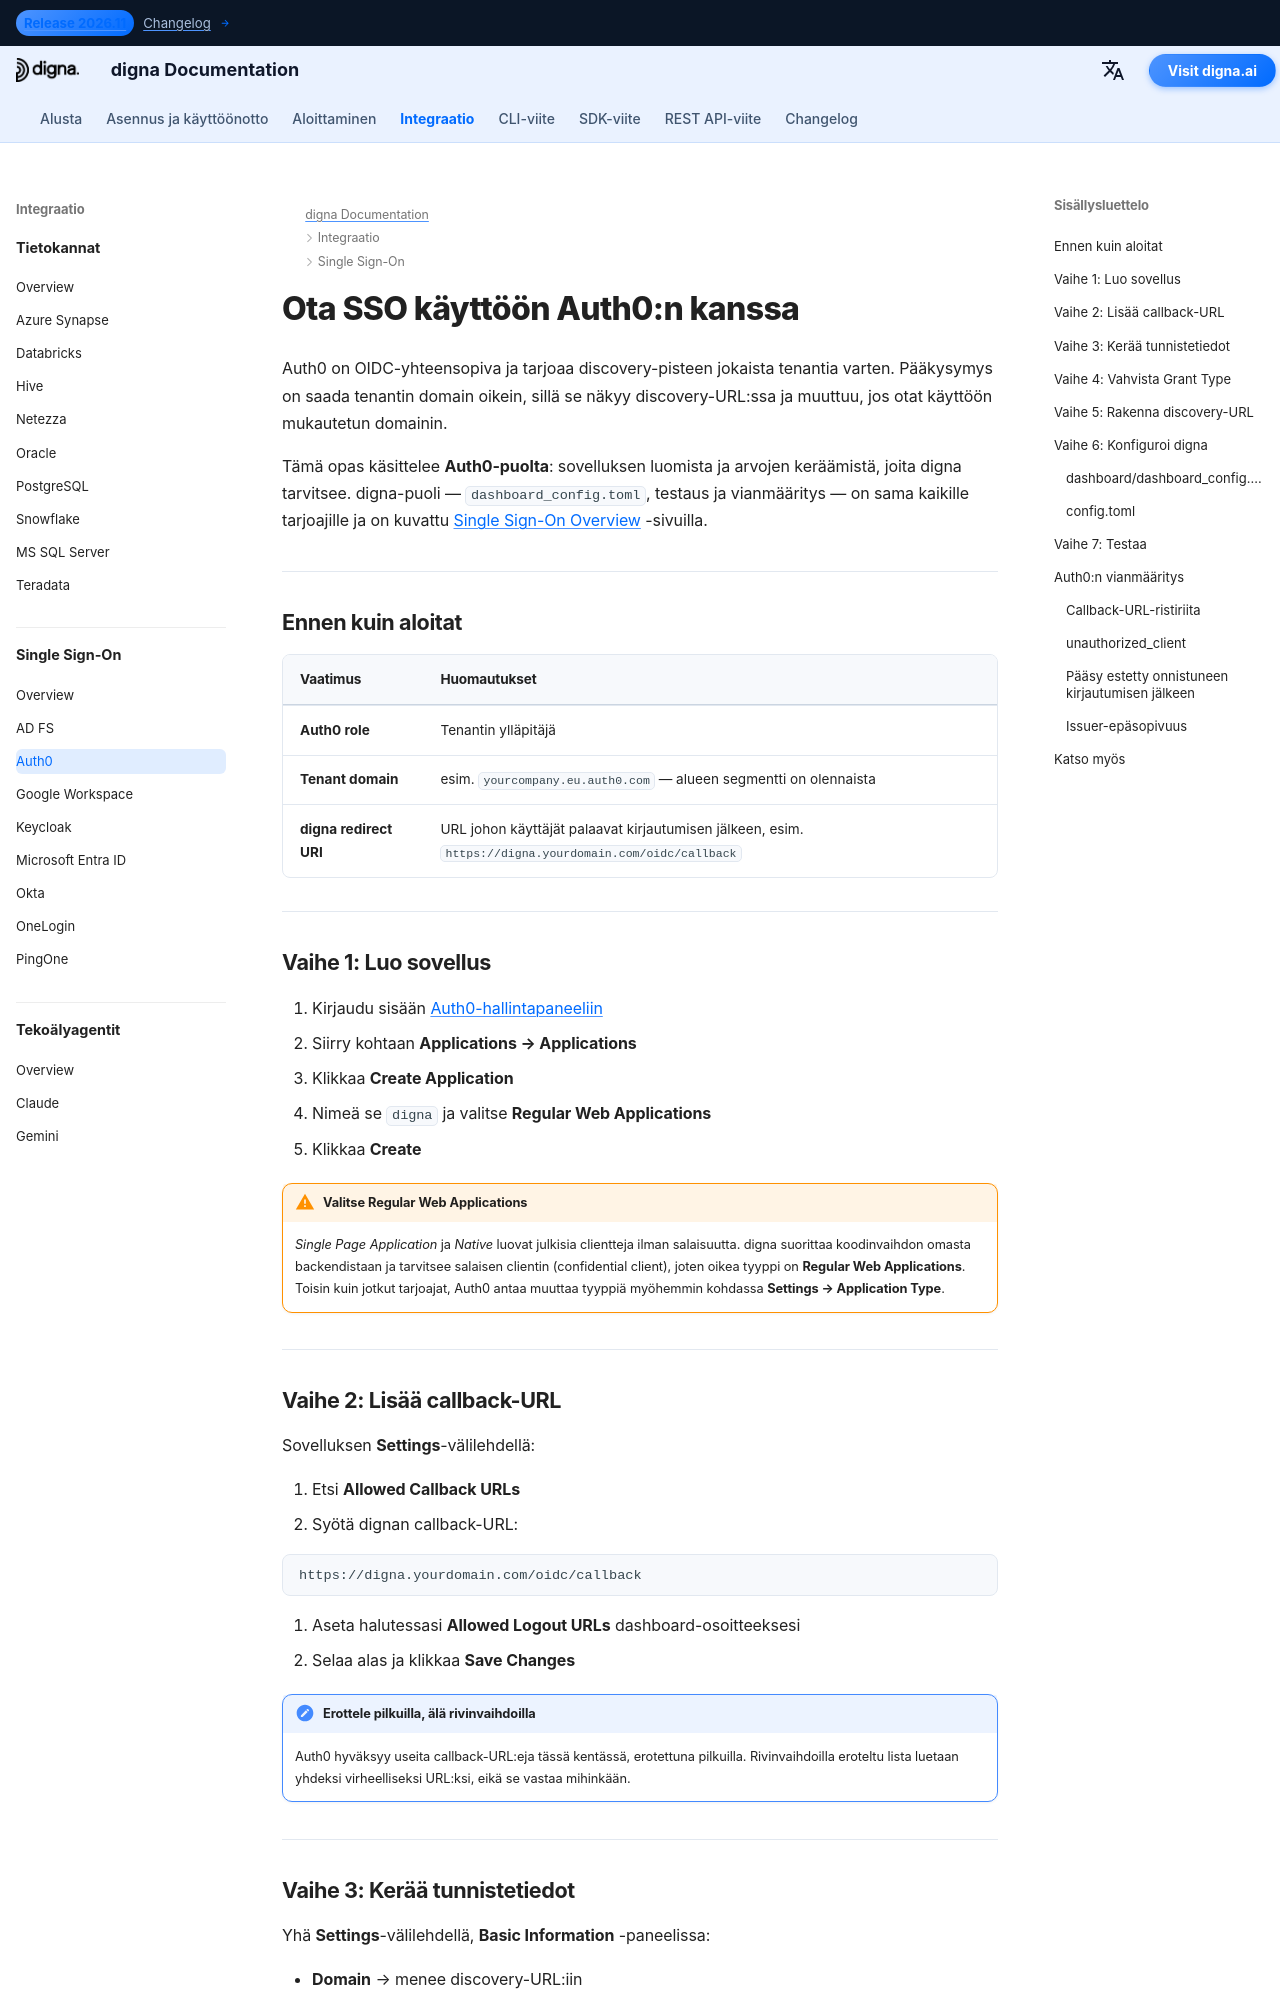

repository: dignaai/digna-docs · page: fi/sso/auth0_sso_guide/index.html · generator: mkdocs

---
title: Auth0 SSO – Single Sign-On -integraatio | digna-dokumentaatio
description: Määritä Single Sign-On dignalle Auth0:n kanssa käyttäen OpenID Connectiä — tavallisen web-sovelluksen asetukset, sallitut callback-URL:t, asiakastiedot, tenantin domain ja vastaava digna-konfiguraatio.
image: /assets/logo_square.png
keywords: digna sso, auth0 sso, auth0 oidc, regular web application, callback urls, openid connect, enterprise authentication
---

# Ota SSO käyttöön Auth0:n kanssa

Auth0 on OIDC-yhteensopiva ja tarjoaa discovery-pisteen jokaista tenantia varten. Pääkysymys on saada tenantin domain oikein, sillä se näkyy discovery-URL:ssa ja muuttuu, jos otat käyttöön mukautetun domainin.

Tämä opas käsittelee **Auth0-puolta**: sovelluksen luomista ja arvojen keräämistä, joita digna tarvitsee. digna-puoli — `dashboard_config.toml`, testaus ja vianmääritys — on sama kaikille tarjoajille ja on kuvattu [Single Sign-On Overview](overview.md) -sivuilla.

---

## Ennen kuin aloitat

| Vaatimus | Huomautukset |
|---|---|
| **Auth0 role** | Tenantin ylläpitäjä |
| **Tenant domain** | esim. `yourcompany.eu.auth0.com` — alueen segmentti on olennaista |
| **digna redirect URI** | URL johon käyttäjät palaavat kirjautumisen jälkeen, esim. `https://digna.yourdomain.com/oidc/callback` |

---

## Vaihe 1: Luo sovellus

1. Kirjaudu sisään [Auth0-hallintapaneeliin](https://manage.auth0.com)
2. Siirry kohtaan **Applications → Applications**
3. Klikkaa **Create Application**
4. Nimeä se `digna` ja valitse **Regular Web Applications**
5. Klikkaa **Create**

!!! warning "Valitse Regular Web Applications"

    *Single Page Application* ja *Native* luovat julkisia clientteja ilman salaisuutta. digna suorittaa koodinvaihdon omasta backendistaan ja tarvitsee salaisen clientin (confidential client), joten oikea tyyppi on **Regular Web Applications**. Toisin kuin jotkut tarjoajat, Auth0 antaa muuttaa tyyppiä myöhemmin kohdassa **Settings → Application Type**.

---
